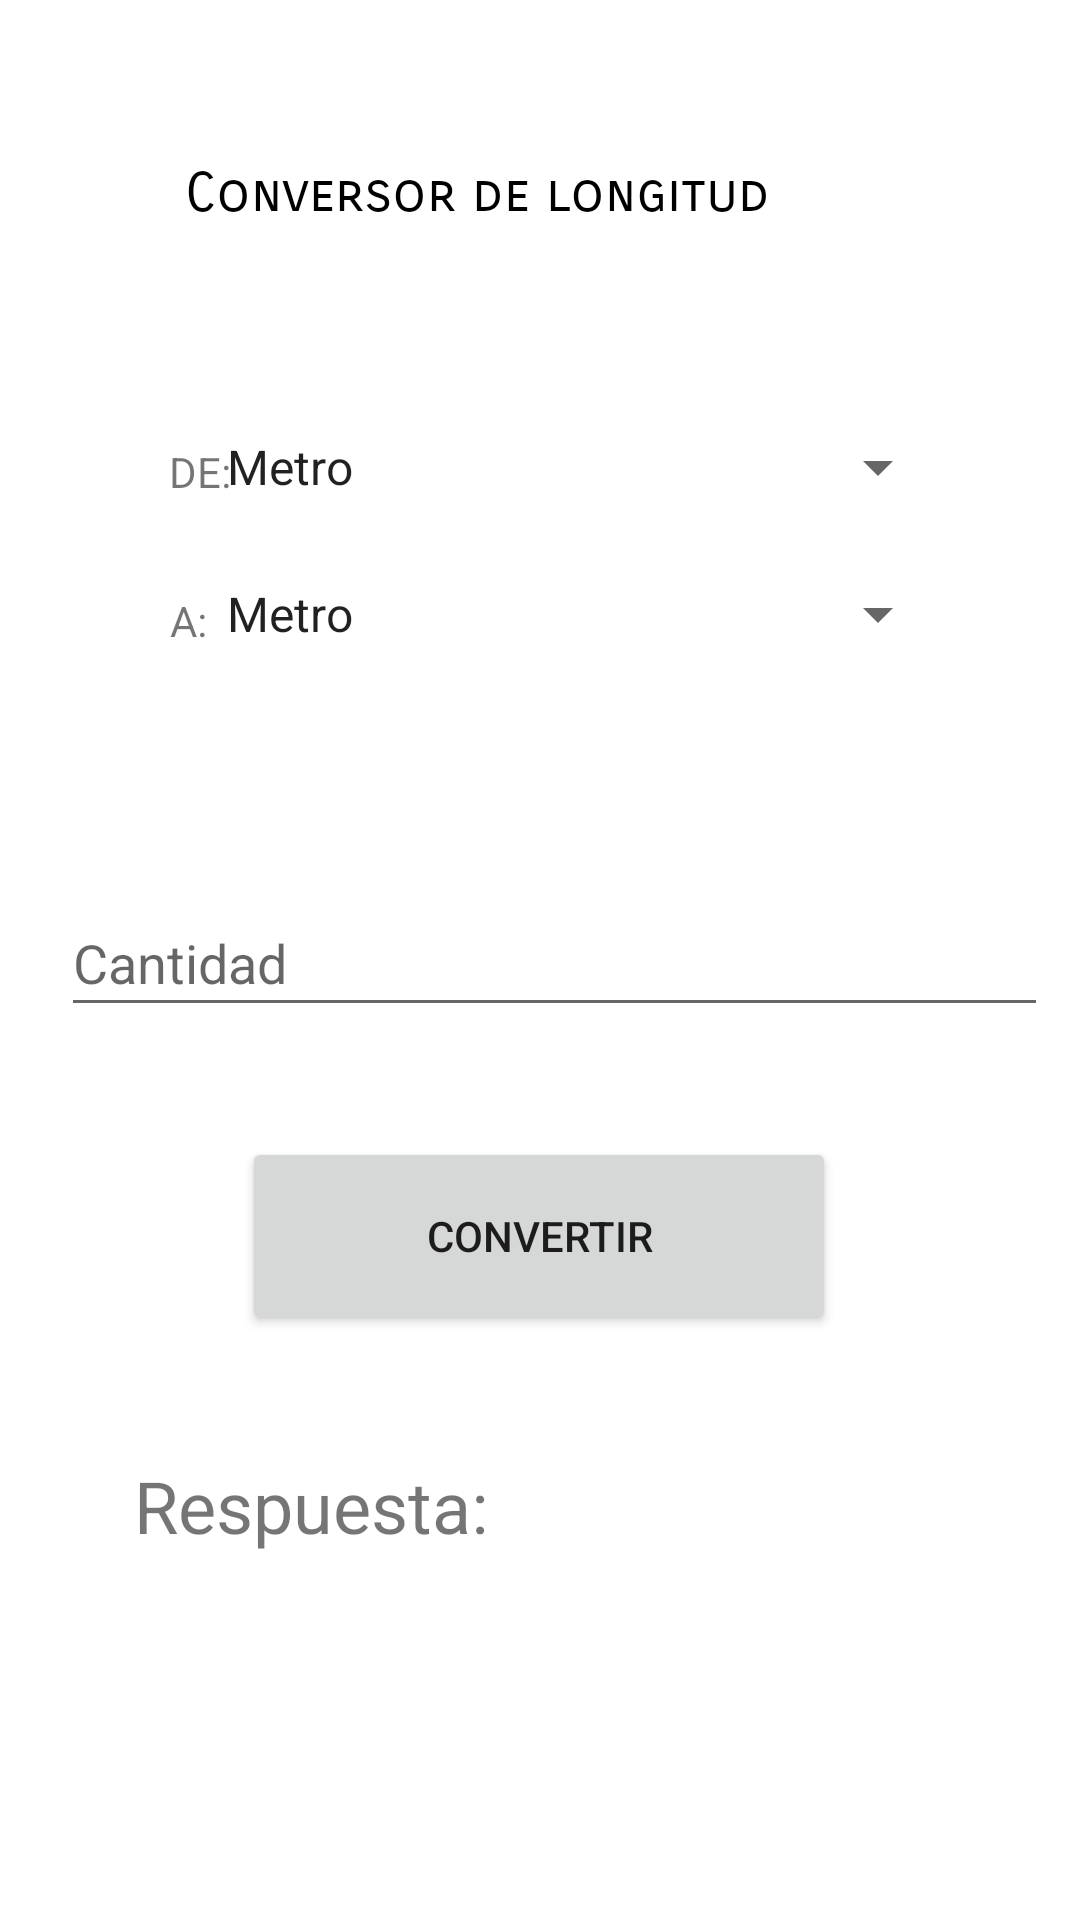

This screen was rendered from an Android layout file. Write that file and the resources it references.
<!-- AndroidManifest.xml: application theme Theme.MultiConversor -->
<!-- res/layout/activity_conversor_longitud.xml -->
<?xml version="1.0" encoding="utf-8"?>
<androidx.constraintlayout.widget.ConstraintLayout xmlns:android="http://schemas.android.com/apk/res/android"
    xmlns:app="http://schemas.android.com/apk/res-auto"
    xmlns:tools="http://schemas.android.com/tools"
    android:layout_width="match_parent"
    android:layout_height="match_parent"
    tools:context=".ConversorLongitud">

    <TextView
        android:id="@+id/textView3"
        android:layout_width="wrap_content"
        android:layout_height="wrap_content"
        android:text="DE:"
        app:layout_constraintBottom_toBottomOf="parent"
        app:layout_constraintHorizontal_bias="0.166"
        app:layout_constraintLeft_toLeftOf="parent"
        app:layout_constraintRight_toRightOf="parent"
        app:layout_constraintTop_toTopOf="parent"
        app:layout_constraintVertical_bias="0.238" />

    <Spinner
        android:id="@+id/spn6"
        android:layout_width="249dp"
        android:layout_height="24dp"
        app:layout_constraintBottom_toBottomOf="parent"
        app:layout_constraintHorizontal_bias="0.611"
        app:layout_constraintLeft_toLeftOf="parent"
        app:layout_constraintRight_toRightOf="parent"
        app:layout_constraintTop_toTopOf="parent"
        app:layout_constraintVertical_bias="0.233"
        android:entries="@array/longitud" />


    <TextView
        android:id="@+id/textView4"
        android:layout_width="wrap_content"
        android:layout_height="wrap_content"
        android:text="A:"
        app:layout_constraintBottom_toBottomOf="parent"
        app:layout_constraintHorizontal_bias="0.163"
        app:layout_constraintLeft_toLeftOf="parent"
        app:layout_constraintRight_toRightOf="parent"
        app:layout_constraintTop_toTopOf="parent"
        app:layout_constraintVertical_bias="0.318" />

    <Spinner
        android:id="@+id/spn7"
        android:layout_width="249dp"
        android:layout_height="26dp"
        app:layout_constraintBottom_toBottomOf="parent"
        app:layout_constraintHorizontal_bias="0.611"
        app:layout_constraintLeft_toLeftOf="parent"
        app:layout_constraintRight_toRightOf="parent"
        app:layout_constraintTop_toTopOf="parent"
        app:layout_constraintVertical_bias="0.312"
        android:entries="@array/longitud" />

    <EditText
        android:id="@+id/txtcantidad"
        android:layout_width="329dp"
        android:layout_height="46dp"
        android:ems="10"
        android:hint="Cantidad"
        android:inputType="number"
        app:layout_constraintBottom_toBottomOf="parent"
        app:layout_constraintHorizontal_bias="0.658"
        app:layout_constraintLeft_toLeftOf="parent"
        app:layout_constraintRight_toRightOf="parent"
        app:layout_constraintTop_toTopOf="parent"
        app:layout_constraintVertical_bias="0.499" />

    <Button
        android:id="@+id/btnConvertir4"
        android:layout_width="198dp"
        android:layout_height="66dp"
        android:text="Convertir"
        app:layout_constraintBottom_toBottomOf="parent"
        app:layout_constraintHorizontal_bias="0.497"
        app:layout_constraintLeft_toLeftOf="parent"
        app:layout_constraintRight_toRightOf="parent"
        app:layout_constraintTop_toTopOf="parent"
        app:layout_constraintVertical_bias="0.66" />

    <TextView
        android:id="@+id/lblrespuesta"
        android:layout_width="wrap_content"
        android:layout_height="wrap_content"
        android:text="Respuesta:"
        android:textSize="24sp"
        app:layout_constraintBottom_toBottomOf="parent"
        app:layout_constraintHorizontal_bias="0.184"
        app:layout_constraintLeft_toLeftOf="parent"
        app:layout_constraintRight_toRightOf="parent"
        app:layout_constraintTop_toTopOf="parent"
        app:layout_constraintVertical_bias="0.799" />

    <TextView
        android:id="@+id/textView6"
        android:layout_width="289dp"
        android:layout_height="36dp"
        android:fontFamily="sans-serif-smallcaps"
        android:text="Conversor de longitud"
        android:textColor="@color/material_dynamic_primary0"
        android:textSize="18sp"
        app:layout_constraintBottom_toBottomOf="parent"
        app:layout_constraintHorizontal_bias="0.868"
        app:layout_constraintLeft_toLeftOf="parent"
        app:layout_constraintRight_toRightOf="parent"
        app:layout_constraintTop_toTopOf="parent"
        app:layout_constraintVertical_bias="0.089" />
</androidx.constraintlayout.widget.ConstraintLayout>
<!-- resources referenced by this layout -->
<resources>
  <string-array name="longitud">
          <item>Metro</item>
          <item>Centimetro</item>
          <item>kilómetro</item>
          <item>Milímetro</item>
          <item>Micrómetro</item>
          <item>Milla</item>
          <item>Yarda</item>
          <item>Pie</item>
          <item>Pulgada</item>
          <item>Milla Náutica</item>
      </string-array>
  <style name="Theme.MultiConversor" parent="Theme.MaterialComponents.DayNight.DarkActionBar">
          
          <item name="colorPrimary">@color/purple_500</item>
          <item name="colorPrimaryVariant">@color/purple_700</item>
          <item name="colorOnPrimary">@color/white</item>
          
          <item name="colorSecondary">@color/teal_200</item>
          <item name="colorSecondaryVariant">@color/teal_700</item>
          <item name="colorOnSecondary">@color/black</item>
          
          <item name="android:statusBarColor">?attr/colorPrimaryVariant</item>
          
      </style>
  <!-- not gathered from this repository: default colours our renderer supplied (Android Studio template values) -->
  <color name="purple_500">#FF6200EE</color>
  <color name="purple_700">#FF3700B3</color>
  <color name="teal_200">#FF03DAC5</color>
  <color name="teal_700">#FF018786</color>
  <color name="black">#FF000000</color>
  <color name="white">#FFFFFFFF</color>
</resources>
